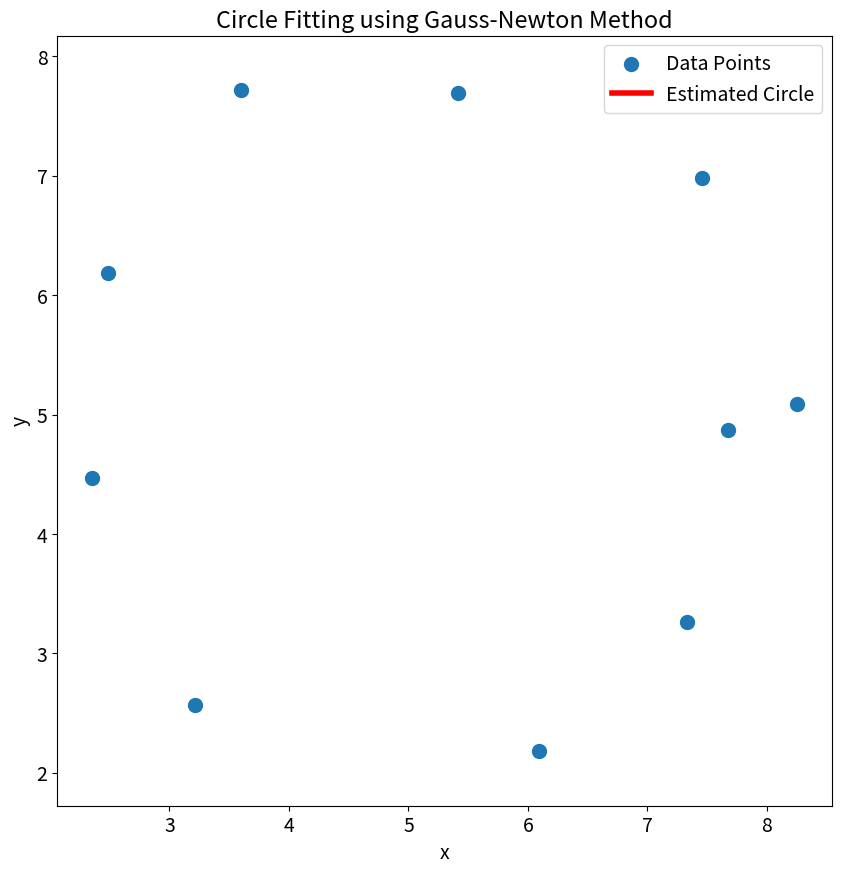

Reproduce this figure in Python.
import numpy as np
import time
import matplotlib.pyplot as plt
from matplotlib.animation import FuncAnimation
plt.rcParams.update({'font.size': 14})

# Gauss-Newton method to fit a circle: (x - a)^2 + (y - b)^2 = c^2
params_list = []
def gauss_newton_progress(x, y, initial_guess, max_iter=20):
    params = initial_guess
    for _ in range(max_iter):
        params_list.append(params.copy())
        a, b, c = params
        res = np.sqrt((x - a)**2 + (y - b)**2) - c
        J = np.vstack([(a - x) / np.sqrt((x - a)**2 + (y - b)**2), 
                       (b - y) / np.sqrt((y - b)**2 + (x - a)**2), 
                       -np.ones(len(x))]).T    
        delta = np.linalg.lstsq(J, res, rcond=None)[0]
        #delta = np.linalg.inv(J.T @ J + np.eye(3)) @ J.T @ res
        params -= delta
        if np.linalg.norm(delta) < 1e-6:
            break
    params_list.append(params)
    return params

# Generate data points (example data)
current_time_seed = int(time.time())
np.random.seed(current_time_seed)
actual_center = np.array([5, 5])
actual_radius = 3
angles = np.linspace(0, 2 * np.pi, 10)
data_points = actual_center + actual_radius * np.column_stack((np.cos(angles), np.sin(angles)))
data_points += np.random.normal(scale=0.3, size=data_points.shape)  # Add noise
x_data, y_data = data_points[:, 0], data_points[:, 1]

# Initial guess
#initial_guess = np.array([3., 3., 2.])
initial_guess = np.array([1., 1., 1.])

# Circle fitting
estimated_params = gauss_newton_progress(x_data, y_data, initial_guess)
xc_est, yc_est, r_est = estimated_params

# Animation setup
fig, ax = plt.subplots(figsize=(10, 10))
ax.scatter(x_data, y_data, s=100, label='Data Points')
circle_line, = ax.plot([], [], 'r-', linewidth=4, label='Estimated Circle')
point, = ax.plot([], [], 'ro')
ax.set_xlabel('x')
ax.set_ylabel('y')
ax.legend()
ax.axis('equal')
ax.set_title('Circle Fitting using Gauss-Newton Method')

theta = np.linspace(0, 2 * np.pi, 100)

def init():
    circle_line.set_data([], [])
    point.set_data([], [])
    return circle_line, point

def update(frame):
    xc, yc, r = params_list[frame]
    estimated_circle = np.column_stack((xc + r * np.cos(theta), yc + r * np.sin(theta)))
    circle_line.set_data(estimated_circle[:, 0], estimated_circle[:, 1])
    point.set_data([xc], [yc])
    return circle_line, point

ani = FuncAnimation(fig, update, frames=len(params_list), init_func=init, blit=True, repeat=False)
plt.show()